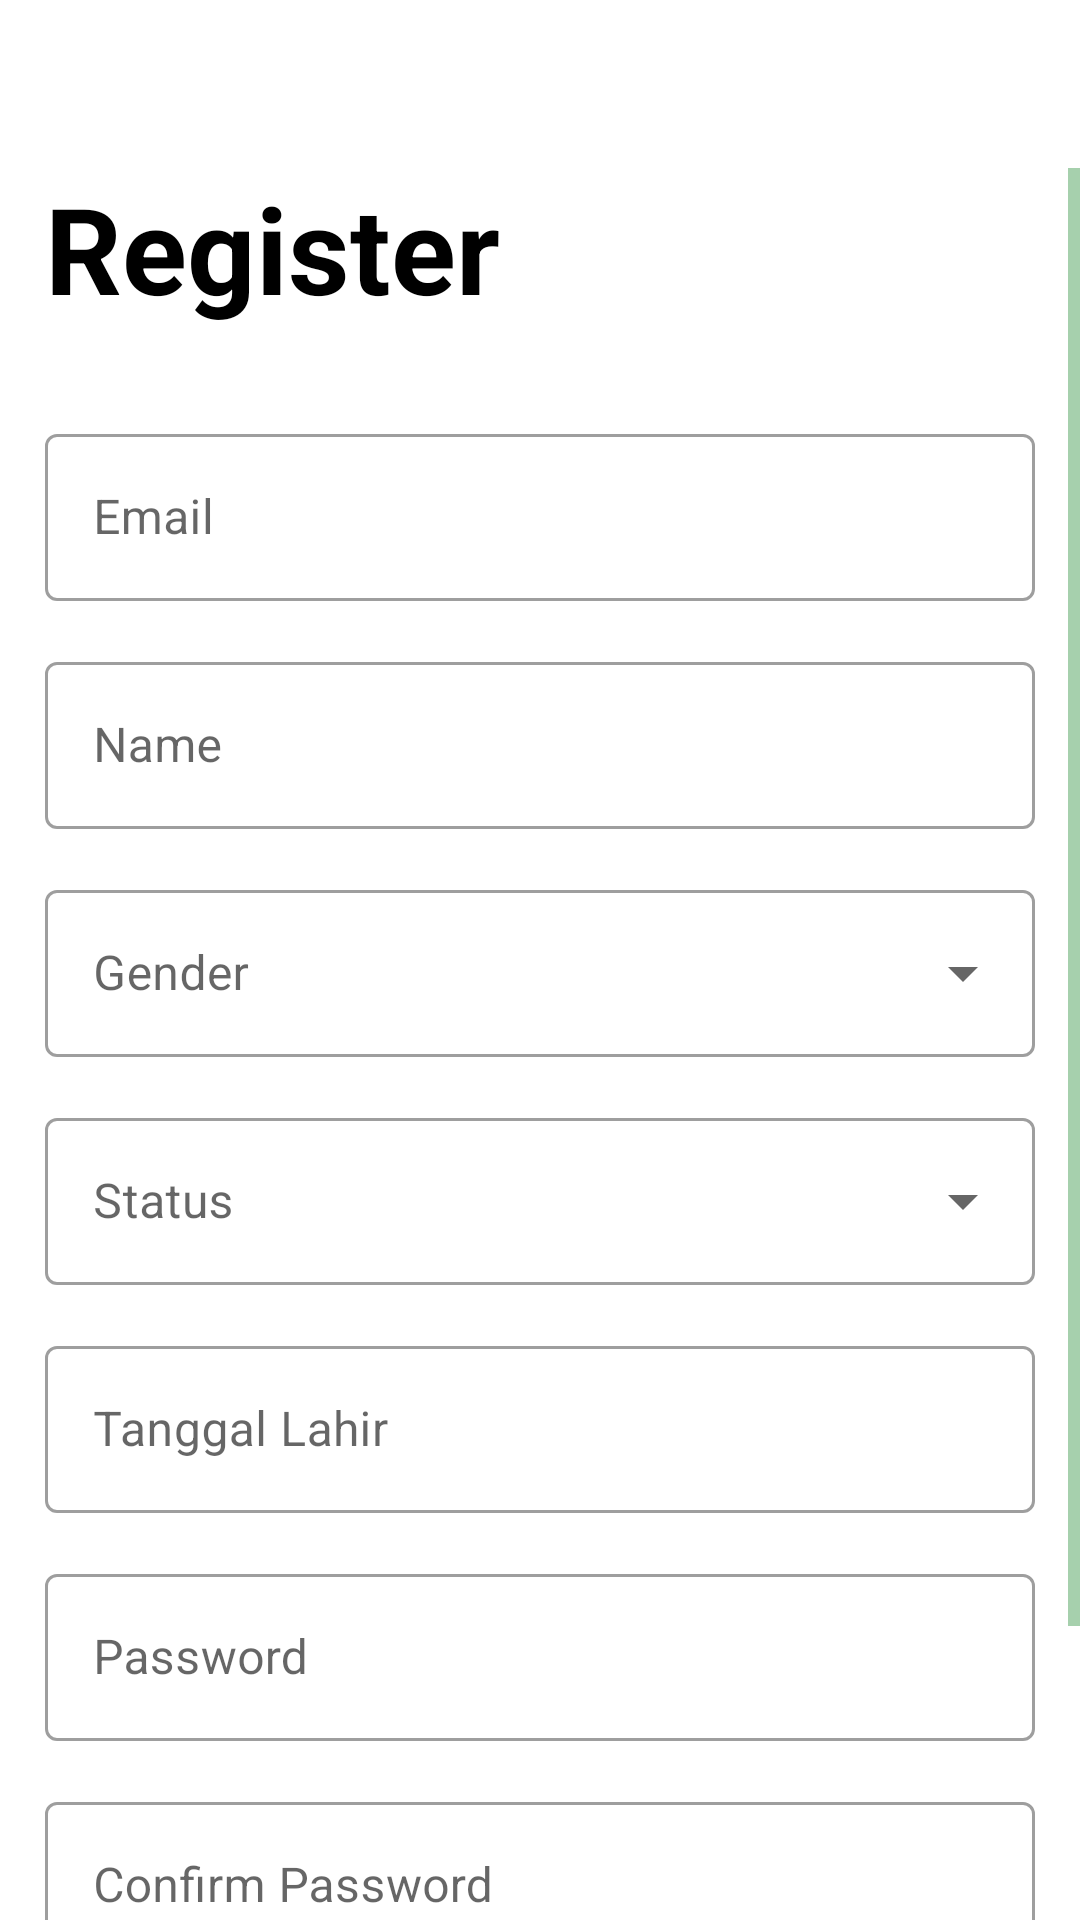

Android layout source for this screen:
<!-- AndroidManifest.xml: application theme Theme.Busahaapp -->
<!-- res/layout/activity_register.xml -->
<?xml version="1.0" encoding="utf-8"?>
<androidx.constraintlayout.widget.ConstraintLayout xmlns:android="http://schemas.android.com/apk/res/android"
    xmlns:app="http://schemas.android.com/apk/res-auto"
    xmlns:tools="http://schemas.android.com/tools"
    android:layout_width="match_parent"
    android:layout_height="match_parent"
    tools:context=".presentation.register.RegisterActivity">

    <com.google.android.material.appbar.MaterialToolbar
        android:id="@+id/materialToolbar"
        android:layout_width="0dp"
        android:layout_height="?actionBarSize"
        app:layout_constraintEnd_toEndOf="parent"
        app:layout_constraintStart_toStartOf="parent"
        app:layout_constraintTop_toTopOf="parent"
        app:navigationIcon="@drawable/ic_baseline_arrow_back_24" />

    <ScrollView
        android:layout_width="0dp"
        android:layout_height="0dp"
        app:layout_constraintBottom_toBottomOf="parent"
        app:layout_constraintEnd_toEndOf="parent"
        app:layout_constraintStart_toStartOf="parent"
        app:layout_constraintTop_toBottomOf="@+id/materialToolbar">

        <LinearLayout
            android:layout_width="match_parent"
            android:layout_height="wrap_content"
            android:orientation="vertical">

            <TextView
                android:id="@+id/register_text"
                style="@style/TitleTheme2"
                android:layout_width="wrap_content"
                android:layout_height="wrap_content"
                android:layout_marginStart="15dp"
                android:text="@string/register" />

            <com.google.android.material.textfield.TextInputLayout
                android:id="@+id/email_field"
                style="@style/Widget.MaterialComponents.TextInputLayout.OutlinedBox"
                android:layout_width="match_parent"
                android:layout_height="wrap_content"
                android:layout_marginHorizontal="15dp"
                android:layout_marginTop="30dp"
                android:hint="@string/email"
                app:layout_constraintEnd_toEndOf="parent"
                app:layout_constraintStart_toStartOf="parent"
                app:layout_constraintTop_toBottomOf="@+id/register_text">

                <com.google.android.material.textfield.TextInputEditText
                    android:layout_width="match_parent"
                    android:layout_height="wrap_content"
                    android:inputType="textEmailAddress"
                    tools:ignore="TextContrastCheck" />

            </com.google.android.material.textfield.TextInputLayout>

            <com.google.android.material.textfield.TextInputLayout
                android:id="@+id/name_field"
                style="@style/Widget.MaterialComponents.TextInputLayout.OutlinedBox"
                android:layout_width="match_parent"
                android:layout_height="wrap_content"
                android:layout_marginHorizontal="15dp"
                android:layout_marginTop="15dp"
                android:hint="@string/name">

                <com.google.android.material.textfield.TextInputEditText
                    android:layout_width="match_parent"
                    android:layout_height="wrap_content"
                    android:inputType="textPersonName"
                    tools:ignore="TextContrastCheck" />

            </com.google.android.material.textfield.TextInputLayout>

            <com.google.android.material.textfield.TextInputLayout
                android:id="@+id/gender_field"
                style="@style/Widget.MaterialComponents.TextInputLayout.OutlinedBox.ExposedDropdownMenu"
                android:layout_width="match_parent"
                android:layout_height="wrap_content"
                android:layout_marginHorizontal="15dp"
                android:layout_marginTop="15dp"
                android:hint="@string/gender">

                <AutoCompleteTextView
                    android:layout_width="match_parent"
                    android:layout_height="wrap_content"
                    android:inputType="none" />

            </com.google.android.material.textfield.TextInputLayout>

            <com.google.android.material.textfield.TextInputLayout
                android:id="@+id/status_field"
                style="@style/Widget.MaterialComponents.TextInputLayout.OutlinedBox.ExposedDropdownMenu"
                android:layout_width="match_parent"
                android:layout_height="wrap_content"
                android:layout_marginHorizontal="15dp"
                android:layout_marginTop="15dp"
                android:hint="@string/status">

                <AutoCompleteTextView
                    android:layout_width="match_parent"
                    android:layout_height="wrap_content"
                    android:inputType="none" />

            </com.google.android.material.textfield.TextInputLayout>

            <com.google.android.material.textfield.TextInputLayout
                android:id="@+id/ttl_field"
                style="@style/Widget.MaterialComponents.TextInputLayout.OutlinedBox"
                android:layout_width="match_parent"
                android:layout_height="wrap_content"
                android:layout_marginHorizontal="15dp"
                android:layout_marginTop="15dp"
                android:hint="@string/birth_date">

                <com.google.android.material.textfield.TextInputEditText
                    android:layout_width="match_parent"
                    android:layout_height="wrap_content"
                    android:clickable="false"
                    android:cursorVisible="false"
                    android:focusable="false"
                    android:focusableInTouchMode="false" />

            </com.google.android.material.textfield.TextInputLayout>

            <com.google.android.material.textfield.TextInputLayout
                android:id="@+id/pass_field"
                style="@style/Widget.MaterialComponents.TextInputLayout.OutlinedBox"
                android:layout_width="match_parent"
                android:layout_height="wrap_content"
                android:layout_marginHorizontal="15dp"
                android:layout_marginTop="15dp"
                android:hint="@string/password">

                <com.google.android.material.textfield.TextInputEditText
                    android:layout_width="match_parent"
                    android:layout_height="wrap_content"
                    android:inputType="textPassword"
                    tools:ignore="TextContrastCheck" />

            </com.google.android.material.textfield.TextInputLayout>

            <com.google.android.material.textfield.TextInputLayout
                android:id="@+id/con_pass_field"
                style="@style/Widget.MaterialComponents.TextInputLayout.OutlinedBox"
                android:layout_width="match_parent"
                android:layout_height="wrap_content"
                android:layout_marginHorizontal="15dp"
                android:layout_marginTop="15dp"
                android:hint="@string/confirm_password">

                <com.google.android.material.textfield.TextInputEditText
                    android:layout_width="match_parent"
                    android:layout_height="wrap_content"
                    android:inputType="textPassword"
                    tools:ignore="TextContrastCheck" />

            </com.google.android.material.textfield.TextInputLayout>

            <com.google.android.material.button.MaterialButton
                android:id="@+id/register_btn"
                style="@style/GreenButtonTheme"
                android:layout_width="match_parent"
                android:layout_height="wrap_content"
                android:layout_marginHorizontal="15dp"
                android:layout_marginTop="30dp"
                android:layout_marginBottom="15dp"
                android:text="@string/register"
                tools:ignore="DuplicateSpeakableTextCheck" />

        </LinearLayout>

    </ScrollView>


</androidx.constraintlayout.widget.ConstraintLayout>
<!-- resources referenced by this layout -->
<resources>
  <string name="birth_date">Tanggal Lahir</string>
  <string name="confirm_password">Confirm Password</string>
  <string name="email">Email</string>
  <string name="gender">Gender</string>
  <string name="name">Name</string>
  <string name="password">Password</string>
  <string name="register">Register</string>
  <string name="status">Status</string>
  <style name="GreenButtonTheme" parent="BoldBaseTheme">
          <item name="android:textSize">18sp</item>
          <item name="textAllCaps">false</item>
          <item name="android:padding">10dp</item>
      </style>
  <style name="TitleTheme2" parent="TitleTheme">
          <item name="android:textSize">40sp</item>
          <item name="android:textAlignment">textStart</item>
      </style>
  <style name="Theme.Busahaapp" parent="Theme.MaterialComponents.DayNight.NoActionBar">
          
          <item name="colorPrimary">@color/green_primary</item>
          <item name="colorPrimaryVariant">@color/white</item>
          <item name="colorOnPrimary">@color/white</item>
          
          <item name="colorSecondary">@color/green_primary</item>
          <item name="colorSecondaryVariant">@color/teal_700</item>
          <item name="colorOnSecondary">@color/black</item>
  
          
          <item name="android:windowLightStatusBar">true</item>
          <item name="android:statusBarColor" tools:targetApi="l">?attr/colorPrimaryVariant</item>
  
          
          <item name="colorControlNormal">@color/green_primary</item>
      </style>
  <style name="BoldBaseTheme">
          <item name="fontFamily">@font/roboto_bold</item>
          <item name="android:textStyle">bold</item>
      </style>
  <style name="TitleTheme" parent="BoldBaseTheme">
          <item name="android:textColor">@color/black</item>
          <item name="android:textSize">30sp</item>
          <item name="android:textAlignment">center</item>
      </style>
  <color name="green_primary">#53a562</color>
  <color name="white">#FFFFFFFF</color>
  <color name="teal_700">#FF018786</color>
  <color name="black">#FF000000</color>
</resources>
